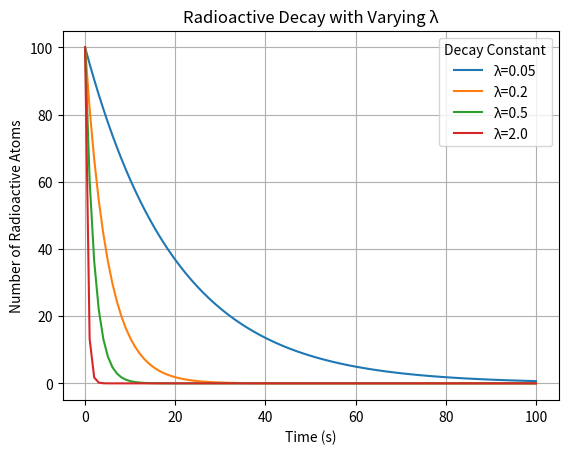

This figure's Python source:
import numpy as np
import matplotlib.pyplot as mp


#Defines the Decay Function
def Decay_Function(n, x, h):
    y = n * np.e ** (-h * x)
    return y

#variables
n = 100
x = np.linspace(0,100,100)
h = [0.05, 0.2, 0.5, 2.0]

#store data in dictionary
results = {}

#for loop to run through multiple lambda values
for i in h:
    Decay_Function(n, x, i)
    y = Decay_Function(n, x, i)
    results[i] = y


#plot the dictionaries
for label in results:
    mp.plot(x, results[label], label=f"λ={label}")

#create plot and show the plot and save as png
mp.xlabel("Time (s)")
mp.ylabel("Number of Radioactive Atoms")
mp.title("Radioactive Decay with Varying λ")
mp.legend(loc='upper right', title='Decay Constant')
mp.grid()
mp.savefig("Radioactive_Decay.png")
mp.show()





